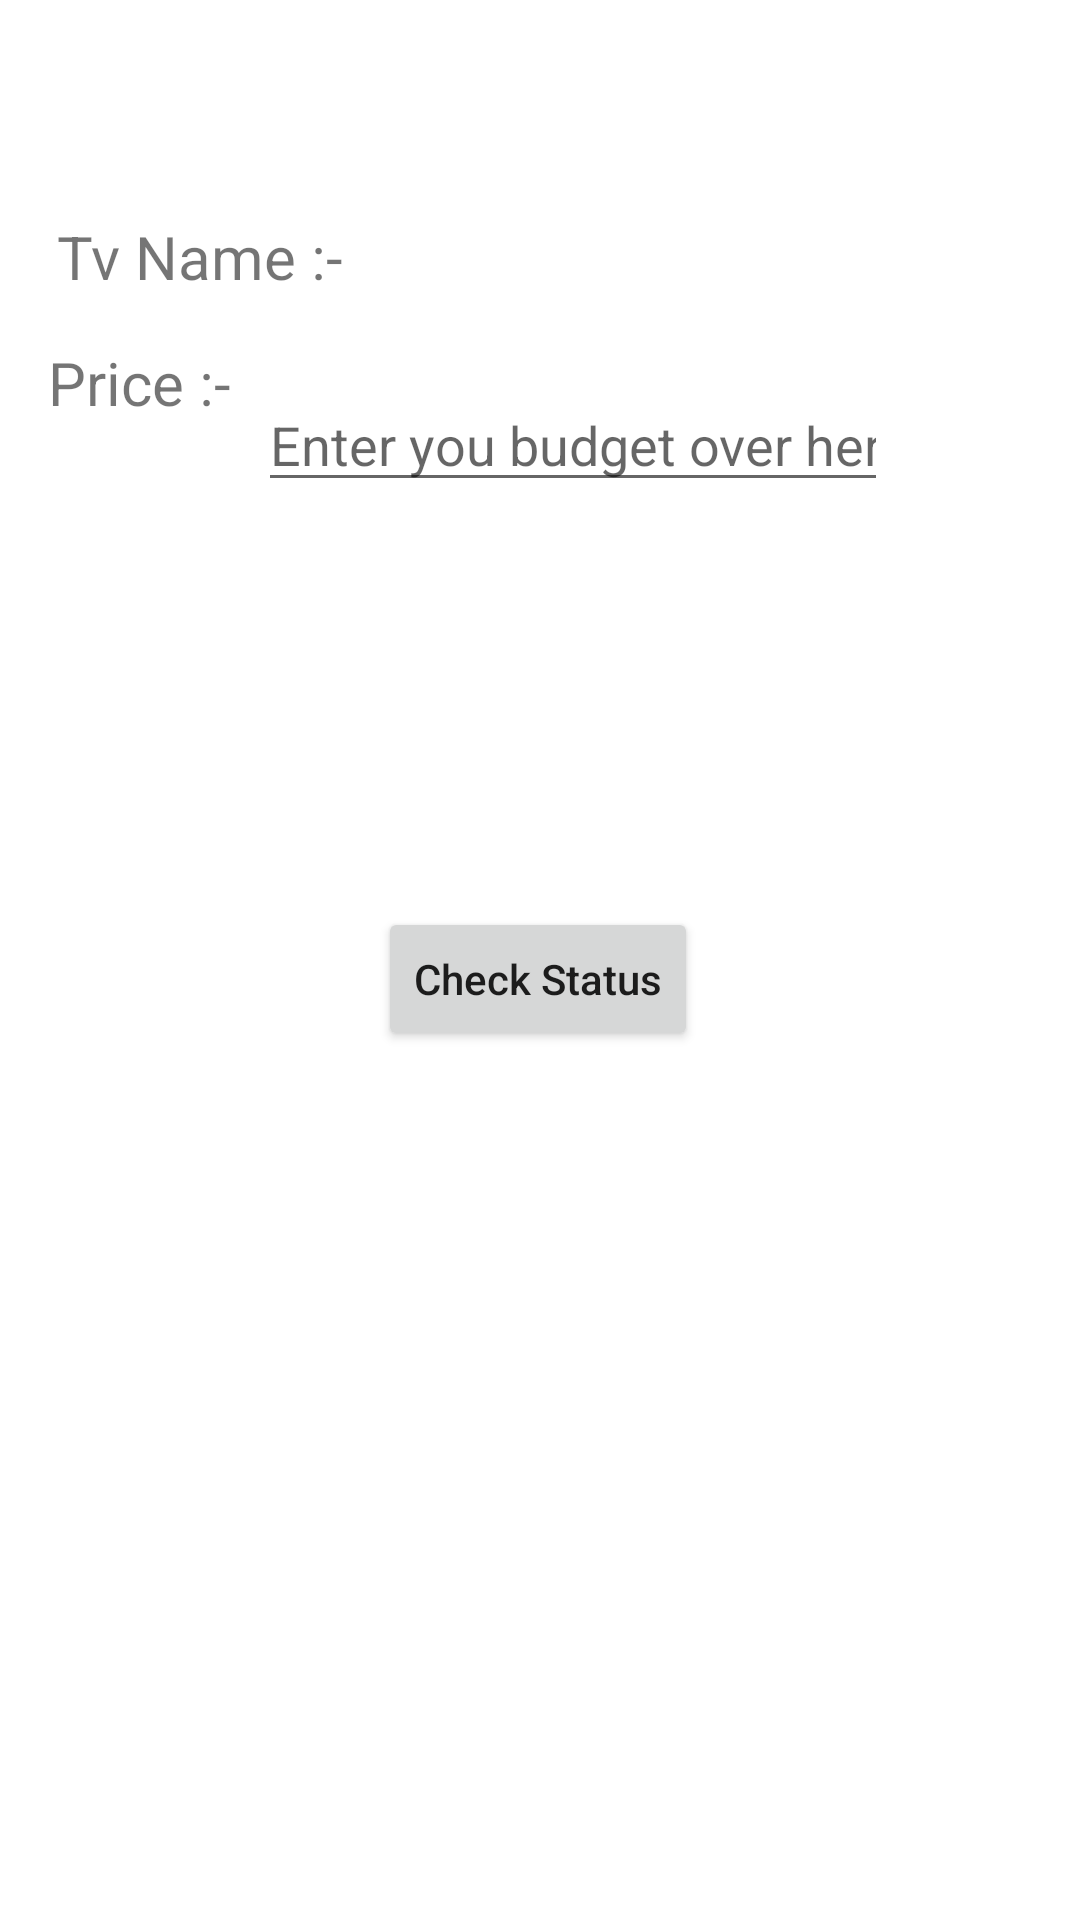

The Android layout XML behind this screen, and the referenced resources:
<!-- AndroidManifest.xml: application theme Theme.GDSCApplication -->
<!-- res/layout/activity_budget_checker.xml -->
<?xml version="1.0" encoding="utf-8"?>
<androidx.constraintlayout.widget.ConstraintLayout xmlns:android="http://schemas.android.com/apk/res/android"
    xmlns:app="http://schemas.android.com/apk/res-auto"
    xmlns:tools="http://schemas.android.com/tools"
    android:layout_width="match_parent"
    android:layout_height="match_parent"
    tools:context=".BudgetChecker">


    <TextView
        android:id="@+id/textView"
        android:layout_width="wrap_content"
        android:layout_height="wrap_content"
        android:layout_marginStart="19dp"
        android:layout_marginTop="72dp"
        android:text="Tv Name :- "
        android:textSize="20dp"
        app:layout_constraintStart_toStartOf="parent"
        app:layout_constraintTop_toTopOf="parent" />

    <TextView
        android:id="@+id/tvTvName"
        android:layout_width="wrap_content"
        android:layout_height="wrap_content"
        android:layout_marginTop="72dp"
        android:text=""
        android:textColor="@color/black"
        android:textSize="20dp"
        app:layout_constraintEnd_toEndOf="parent"
        app:layout_constraintHorizontal_bias="0.049"
        app:layout_constraintStart_toEndOf="@+id/textView"
        app:layout_constraintTop_toTopOf="parent" />

    <EditText
        android:id="@+id/edtBudget"
        android:layout_width="wrap_content"
        android:layout_height="wrap_content"
        android:layout_marginTop="2dp"
        android:layout_marginEnd="64dp"
        android:ems="10"
        android:inputType="textPersonName"
        android:text=""
        android:hint="Enter you budget over here"
        app:layout_constraintEnd_toEndOf="parent"
        app:layout_constraintTop_toTopOf="@+id/textView4" />

    <TextView
        android:id="@+id/textView4"
        android:layout_width="106dp"
        android:layout_height="0dp"
        android:layout_marginStart="16dp"
        android:layout_marginTop="124dp"
        android:layout_marginBottom="40dp"
        android:text="Budget :- "
        android:textSize="20dp"
        app:layout_constraintBottom_toTopOf="@+id/textView5"
        app:layout_constraintStart_toStartOf="parent"
        app:layout_constraintTop_toTopOf="parent" />

    <TextView
        android:id="@+id/textView5"
        android:layout_width="wrap_content"
        android:layout_height="wrap_content"
        android:layout_marginStart="16dp"
        android:layout_marginBottom="499dp"
        android:text="Price :- "
        android:textSize="20dp"
        app:layout_constraintBottom_toBottomOf="parent"
        app:layout_constraintStart_toStartOf="parent"
        app:layout_constraintTop_toBottomOf="@+id/textView4" />

    <TextView
        android:id="@+id/tVPrice"
        android:layout_width="wrap_content"
        android:layout_height="wrap_content"
        android:layout_marginTop="40dp"
        android:text=""
        app:layout_constraintEnd_toEndOf="parent"
        app:layout_constraintHorizontal_bias="0.17"
        app:layout_constraintStart_toEndOf="@+id/textView5"
        app:layout_constraintTop_toBottomOf="@+id/edtBudget" />

    <Button
        android:id="@+id/btnCheckStatus"
        android:layout_width="wrap_content"
        android:layout_height="wrap_content"
        android:layout_marginTop="76dp"
        android:text="Check Status"
        android:textAllCaps="false"
        app:layout_constraintEnd_toEndOf="parent"
        app:layout_constraintHorizontal_bias="0.498"
        app:layout_constraintStart_toStartOf="parent"
        app:layout_constraintTop_toBottomOf="@+id/tVPrice" />

</androidx.constraintlayout.widget.ConstraintLayout>
<!-- resources referenced by this layout -->
<resources>
  <style name="Theme.GDSCApplication" parent="Theme.MaterialComponents.DayNight.DarkActionBar">
          
          <item name="colorPrimary">@color/purple_500</item>
          <item name="colorPrimaryVariant">@color/purple_700</item>
          <item name="colorOnPrimary">@color/white</item>
          
          <item name="colorSecondary">@color/teal_200</item>
          <item name="colorSecondaryVariant">@color/teal_700</item>
          <item name="colorOnSecondary">@color/black</item>
          
          <item name="android:statusBarColor" tools:targetApi="l">?attr/colorPrimaryVariant</item>
          
      </style>
  <!-- not gathered from this repository: default colours our renderer supplied (Android Studio template values) -->
  <color name="purple_500">#FF6200EE</color>
  <color name="purple_700">#FF3700B3</color>
  <color name="teal_200">#FF03DAC5</color>
  <color name="teal_700">#FF018786</color>
  <color name="black">#FF000000</color>
  <color name="white">#FFFFFFFF</color>
</resources>
